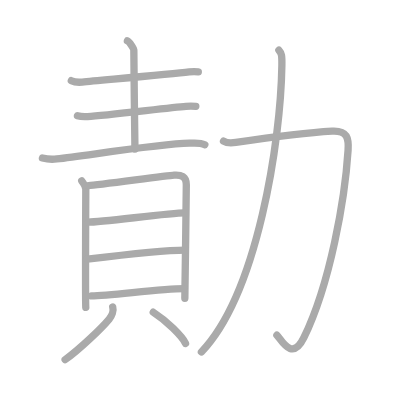
t = 0.00 s
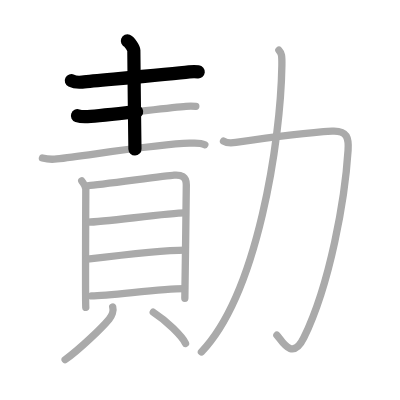
t = 2.50 s
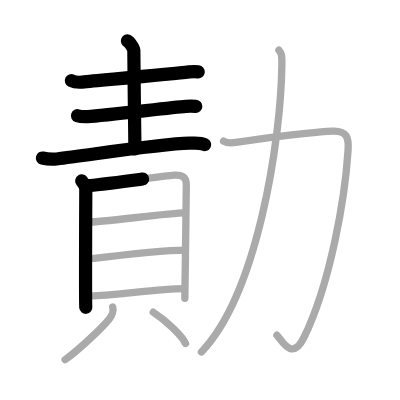
t = 5.25 s
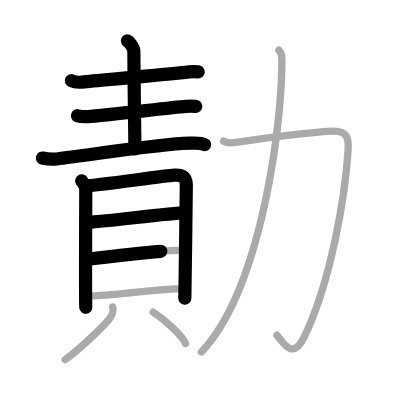
t = 7.75 s
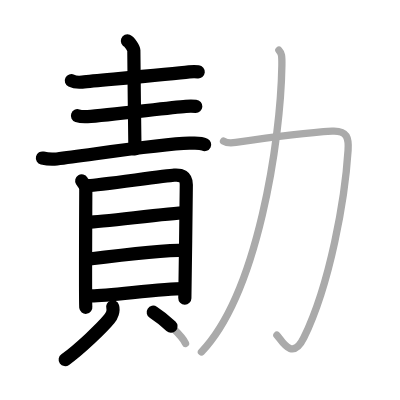
t = 10.50 s
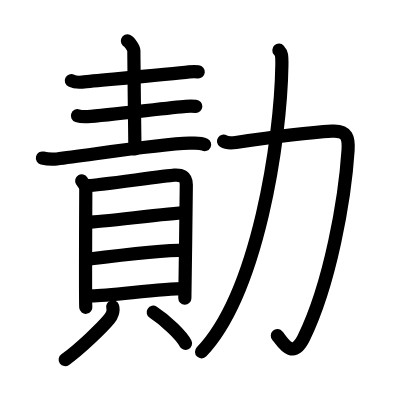
t = 13.00 s

The animated SVG that drew these frames (rendered in a browser with its animation timeline set to each time). Animation: 13 SMIL elements (animate=13); one cycle of 13.00 s.

<?xml version="1.0" standalone="no"?>
<!DOCTYPE svg PUBLIC "-//W3C//DTD SVG 1.1//EN"   "http://www.w3.org/Graphics/SVG/1.1/DTD/svg11.dtd">
<svg width="400px" height="400px"  version="1.1" xmlns="http://www.w3.org/2000/svg">
  <defs>
    <marker id="Triangle" viewBox="0 0 10 10" refX="0" refY="5" markerUnits="strokeWidth" markerWidth="3" style="stroke-opacity:0%;fill:#aaaaaa;" markerHeight="2" orient="auto">
      <path d="M 0 0 L 10 5 L 0 10 z" />
    </marker>
    
    <marker id="Arrow" viewBox="0 0 10 10" refX="5" refY="5" markerUnits="strokeWidth" markerWidth="1.8" style="stroke-opacity:0%;fill:#770000;" markerHeight="2" orient="auto">
      <path d="M 0 4 L 6 4 L 4 1 L 10 5 L 4 9 L 6 6 L 0 6 z" />
        <circle cx="5" cy="5" r="5" />
      </marker>
    
    <marker id="TriangleRed" viewBox="0 0 10 10" refX="0" refY="5" markerUnits="strokeWidth" markerWidth="3" style="stroke-opacity:0%;fill:#CC0000;" markerHeight="2" orient="auto">
      <path d="M 0 0 L 10 5 L 0 10 z" />
    </marker>
    
    <marker id="ArrowRed" viewBox="0 0 10 10" refX="5" refY="5" markerUnits="strokeWidth" markerWidth="1.8" style="stroke-opacity:0%;fill:#CC0000;" markerHeight="2" orient="auto">
      <path d="M 0 4 L 6 4 L 4 1 L 10 5 L 4 9 L 6 6 L 0 6 z" />
        <circle cx="5" cy="5" r="5" />
      </marker>
    
  </defs>
  
  <path style="fill:#ffffff; fill-opacity:100%; fill-rule:evenodd; stroke-width:0;" d="M 0 0 L 400px 0 L 400px 400px L 0 400px L 0 0" />

  <g transform="scale(3.6697247706422 3.6697247706422)">
<path style="fill:none; fill-opacity:0%; fill-rule:evenodd; stroke:#aaaaaa; stroke-opacity:100%; stroke-width: 1.5pt; stroke-linejoin:round; stroke-linecap:round;" d="M19.44 21.99c0.77 0.38 2.18 0.45 2.96 0.38c5.56-0.54 24.36-2.19 29.15-2.77c1.28-0.15 1.81-0.09 2.49-0.02"></path>
<path style="fill:none; fill-opacity:0%; fill-rule:evenodd; stroke:#aaaaaa; stroke-opacity:100%; stroke-width: 1.5pt; stroke-linejoin:round; stroke-linecap:round;" d="M34.72 11.13c0.53 0.21 1.75 2.09 1.75 2.54c0 5.58 0.25 21.12 0.3 26.95"></path>
<path style="fill:none; fill-opacity:0%; fill-rule:evenodd; stroke:#aaaaaa; stroke-opacity:100%; stroke-width: 1.5pt; stroke-linejoin:round; stroke-linecap:round;" d="M21.11 31.54c0.72 0.24 2.04 0.28 2.76 0.24c5.2-0.34 22.3-2.43 26.78-2.79c1.2-0.1 2.08-0.05 2.71-0.01"></path>
<path style="fill:none; fill-opacity:0%; fill-rule:evenodd; stroke:#aaaaaa; stroke-opacity:100%; stroke-width: 1.5pt; stroke-linejoin:round; stroke-linecap:round;" d="M11.56 43.06c1.02 0.25 2.89 0.37 3.91 0.25c9.47-1.13 27.96-4.09 36.15-4.29c1.69-0.04 2.97-0.21 4.19 0.41"></path>
<path style="fill:none; fill-opacity:0%; fill-rule:evenodd; stroke:#aaaaaa; stroke-opacity:100%; stroke-width: 1.5pt; stroke-linejoin:round; stroke-linecap:round;" d="M22.27 49.29c0.45 0.74 1.11 1.29 1.11 2.28c0 0.99-0.15 31.19 0 32.18"></path>
<path style="fill:none; fill-opacity:0%; fill-rule:evenodd; stroke:#aaaaaa; stroke-opacity:100%; stroke-width: 1.5pt; stroke-linejoin:round; stroke-linecap:round;" d="M24.13 50.59c2.55-0.12 21.01-2.71 23.34-2.85c1.93-0.12 3.29 0.26 3.3 2.61c0.01 3.15-0.4 30.17-0.4 30.92"></path>
<path style="fill:none; fill-opacity:0%; fill-rule:evenodd; stroke:#aaaaaa; stroke-opacity:100%; stroke-width: 1.5pt; stroke-linejoin:round; stroke-linecap:round;" d="M24.09 60.54c3.64 0 22.14-2.51 26.23-2.51"></path>
<path style="fill:none; fill-opacity:0%; fill-rule:evenodd; stroke:#aaaaaa; stroke-opacity:100%; stroke-width: 1.5pt; stroke-linejoin:round; stroke-linecap:round;" d="M23.79 70.64c7.21-0.89 20.17-2.48 26.72-2.48"></path>
<path style="fill:none; fill-opacity:0%; fill-rule:evenodd; stroke:#aaaaaa; stroke-opacity:100%; stroke-width: 1.5pt; stroke-linejoin:round; stroke-linecap:round;" d="M24.95 80.64c5.06 0 18.67-1.98 25.22-1.98"></path>
<path style="fill:none; fill-opacity:0%; fill-rule:evenodd; stroke:#aaaaaa; stroke-opacity:100%; stroke-width: 1.5pt; stroke-linejoin:round; stroke-linecap:round;" d="M30.71 83.63c0.33 1.08-0.29 2.52-0.95 3.31C27.79 89.33 21.7 95.18 17.75 98"></path>
<path style="fill:none; fill-opacity:0%; fill-rule:evenodd; stroke:#aaaaaa; stroke-opacity:100%; stroke-width: 1.5pt; stroke-linejoin:round; stroke-linecap:round;" d="M41.76 85.08c3.58 2.3 7.82 6.47 8.79 8.48"></path>
<path style="fill:none; fill-opacity:0%; fill-rule:evenodd; stroke:#aaaaaa; stroke-opacity:100%; stroke-width: 1.5pt; stroke-linejoin:round; stroke-linecap:round;" d="M60.91 38.47c1.07 0.68 2.4 0.51 3.36 0.36c8.98-1.33 21.93-2.84 26.21-3.09c4.27-0.24 4.57 2.03 4.37 5.19C94 54.25 90 77.25 82.8 92.03c-3.28 6.73-6.23 0.31-7.34-0.68"></path>
<path style="fill:none; fill-opacity:0%; fill-rule:evenodd; stroke:#aaaaaa; stroke-opacity:100%; stroke-width: 1.5pt; stroke-linejoin:round; stroke-linecap:round;" d="M76 13.68c0.75 0.82 0.85 1.37 0.81 4.15C76.5 38.25 70.25 79.75 54.89 95.9"></path>

<path style="fill:none; fill-opacity:0%; fill-rule:evenodd; stroke:#000000; stroke-opacity:100%; stroke-width: 2.7pt; stroke-linejoin:round; stroke-linecap:round;" d="M19.44 21.99c0.77 0.38 2.18 0.45 2.96 0.38c5.56-0.54 24.36-2.19 29.15-2.77c1.28-0.15 1.81-0.09 2.49-0.02" pathLength="100" stroke-dashoffset="100" stroke-dasharray="100 105"><animate id="dashAnim1" attributeName="stroke-dashoffset" from="100" to="0" dur="1s" calcMode="linear" fill="freeze"/></path>
<path style="fill:none; fill-opacity:0%; fill-rule:evenodd; stroke:#000000; stroke-opacity:100%; stroke-width: 2.7pt; stroke-linejoin:round; stroke-linecap:round;" d="M34.72 11.13c0.53 0.21 1.75 2.09 1.75 2.54c0 5.58 0.25 21.12 0.3 26.95" pathLength="100" stroke-dashoffset="100" stroke-dasharray="100 105"><animate id="dashAnim2" attributeName="stroke-dashoffset" from="100" to="0" dur="1s" calcMode="linear" begin="dashAnim1.end" fill="freeze"/></path>
<path style="fill:none; fill-opacity:0%; fill-rule:evenodd; stroke:#000000; stroke-opacity:100%; stroke-width: 2.7pt; stroke-linejoin:round; stroke-linecap:round;" d="M21.11 31.54c0.72 0.24 2.04 0.28 2.76 0.24c5.2-0.34 22.3-2.43 26.78-2.79c1.2-0.1 2.08-0.05 2.71-0.01" pathLength="100" stroke-dashoffset="100" stroke-dasharray="100 105"><animate id="dashAnim3" attributeName="stroke-dashoffset" from="100" to="0" dur="1s" calcMode="linear" begin="dashAnim2.end" fill="freeze"/></path>
<path style="fill:none; fill-opacity:0%; fill-rule:evenodd; stroke:#000000; stroke-opacity:100%; stroke-width: 2.7pt; stroke-linejoin:round; stroke-linecap:round;" d="M11.56 43.06c1.02 0.25 2.89 0.37 3.91 0.25c9.47-1.13 27.96-4.09 36.15-4.29c1.69-0.04 2.97-0.21 4.19 0.41" pathLength="100" stroke-dashoffset="100" stroke-dasharray="100 105"><animate id="dashAnim4" attributeName="stroke-dashoffset" from="100" to="0" dur="1s" calcMode="linear" begin="dashAnim3.end" fill="freeze"/></path>
<path style="fill:none; fill-opacity:0%; fill-rule:evenodd; stroke:#000000; stroke-opacity:100%; stroke-width: 2.7pt; stroke-linejoin:round; stroke-linecap:round;" d="M22.27 49.29c0.45 0.74 1.11 1.29 1.11 2.28c0 0.99-0.15 31.19 0 32.18" pathLength="100" stroke-dashoffset="100" stroke-dasharray="100 105"><animate id="dashAnim5" attributeName="stroke-dashoffset" from="100" to="0" dur="1s" calcMode="linear" begin="dashAnim4.end" fill="freeze"/></path>
<path style="fill:none; fill-opacity:0%; fill-rule:evenodd; stroke:#000000; stroke-opacity:100%; stroke-width: 2.7pt; stroke-linejoin:round; stroke-linecap:round;" d="M24.13 50.59c2.55-0.12 21.01-2.71 23.34-2.85c1.93-0.12 3.29 0.26 3.3 2.61c0.01 3.15-0.4 30.17-0.4 30.92" pathLength="100" stroke-dashoffset="100" stroke-dasharray="100 105"><animate id="dashAnim6" attributeName="stroke-dashoffset" from="100" to="0" dur="1s" calcMode="linear" begin="dashAnim5.end" fill="freeze"/></path>
<path style="fill:none; fill-opacity:0%; fill-rule:evenodd; stroke:#000000; stroke-opacity:100%; stroke-width: 2.7pt; stroke-linejoin:round; stroke-linecap:round;" d="M24.09 60.54c3.64 0 22.14-2.51 26.23-2.51" pathLength="100" stroke-dashoffset="100" stroke-dasharray="100 105"><animate id="dashAnim7" attributeName="stroke-dashoffset" from="100" to="0" dur="1s" calcMode="linear" begin="dashAnim6.end" fill="freeze"/></path>
<path style="fill:none; fill-opacity:0%; fill-rule:evenodd; stroke:#000000; stroke-opacity:100%; stroke-width: 2.7pt; stroke-linejoin:round; stroke-linecap:round;" d="M23.79 70.64c7.21-0.89 20.17-2.48 26.72-2.48" pathLength="100" stroke-dashoffset="100" stroke-dasharray="100 105"><animate id="dashAnim8" attributeName="stroke-dashoffset" from="100" to="0" dur="1s" calcMode="linear" begin="dashAnim7.end" fill="freeze"/></path>
<path style="fill:none; fill-opacity:0%; fill-rule:evenodd; stroke:#000000; stroke-opacity:100%; stroke-width: 2.7pt; stroke-linejoin:round; stroke-linecap:round;" d="M24.95 80.64c5.06 0 18.67-1.98 25.22-1.98" pathLength="100" stroke-dashoffset="100" stroke-dasharray="100 105"><animate id="dashAnim9" attributeName="stroke-dashoffset" from="100" to="0" dur="1s" calcMode="linear" begin="dashAnim8.end" fill="freeze"/></path>
<path style="fill:none; fill-opacity:0%; fill-rule:evenodd; stroke:#000000; stroke-opacity:100%; stroke-width: 2.7pt; stroke-linejoin:round; stroke-linecap:round;" d="M30.71 83.63c0.33 1.08-0.29 2.52-0.95 3.31C27.79 89.33 21.7 95.18 17.75 98" pathLength="100" stroke-dashoffset="100" stroke-dasharray="100 105"><animate id="dashAnim10" attributeName="stroke-dashoffset" from="100" to="0" dur="1s" calcMode="linear" begin="dashAnim9.end" fill="freeze"/></path>
<path style="fill:none; fill-opacity:0%; fill-rule:evenodd; stroke:#000000; stroke-opacity:100%; stroke-width: 2.7pt; stroke-linejoin:round; stroke-linecap:round;" d="M41.76 85.08c3.58 2.3 7.82 6.47 8.79 8.48" pathLength="100" stroke-dashoffset="100" stroke-dasharray="100 105"><animate id="dashAnim11" attributeName="stroke-dashoffset" from="100" to="0" dur="1s" calcMode="linear" begin="dashAnim10.end" fill="freeze"/></path>
<path style="fill:none; fill-opacity:0%; fill-rule:evenodd; stroke:#000000; stroke-opacity:100%; stroke-width: 2.7pt; stroke-linejoin:round; stroke-linecap:round;" d="M60.91 38.47c1.07 0.68 2.4 0.51 3.36 0.36c8.98-1.33 21.93-2.84 26.21-3.09c4.27-0.24 4.57 2.03 4.37 5.19C94 54.25 90 77.25 82.8 92.03c-3.28 6.73-6.23 0.31-7.34-0.68" pathLength="100" stroke-dashoffset="100" stroke-dasharray="100 105"><animate id="dashAnim12" attributeName="stroke-dashoffset" from="100" to="0" dur="1s" calcMode="linear" begin="dashAnim11.end" fill="freeze"/></path>
<path style="fill:none; fill-opacity:0%; fill-rule:evenodd; stroke:#000000; stroke-opacity:100%; stroke-width: 2.7pt; stroke-linejoin:round; stroke-linecap:round;" d="M76 13.68c0.75 0.82 0.85 1.37 0.81 4.15C76.5 38.25 70.25 79.75 54.89 95.9" pathLength="100" stroke-dashoffset="100" stroke-dasharray="100 105"><animate id="dashAnim13" attributeName="stroke-dashoffset" from="100" to="0" dur="1s" calcMode="linear" begin="dashAnim12.end" fill="freeze"/></path>

</g>

</svg>  
          
